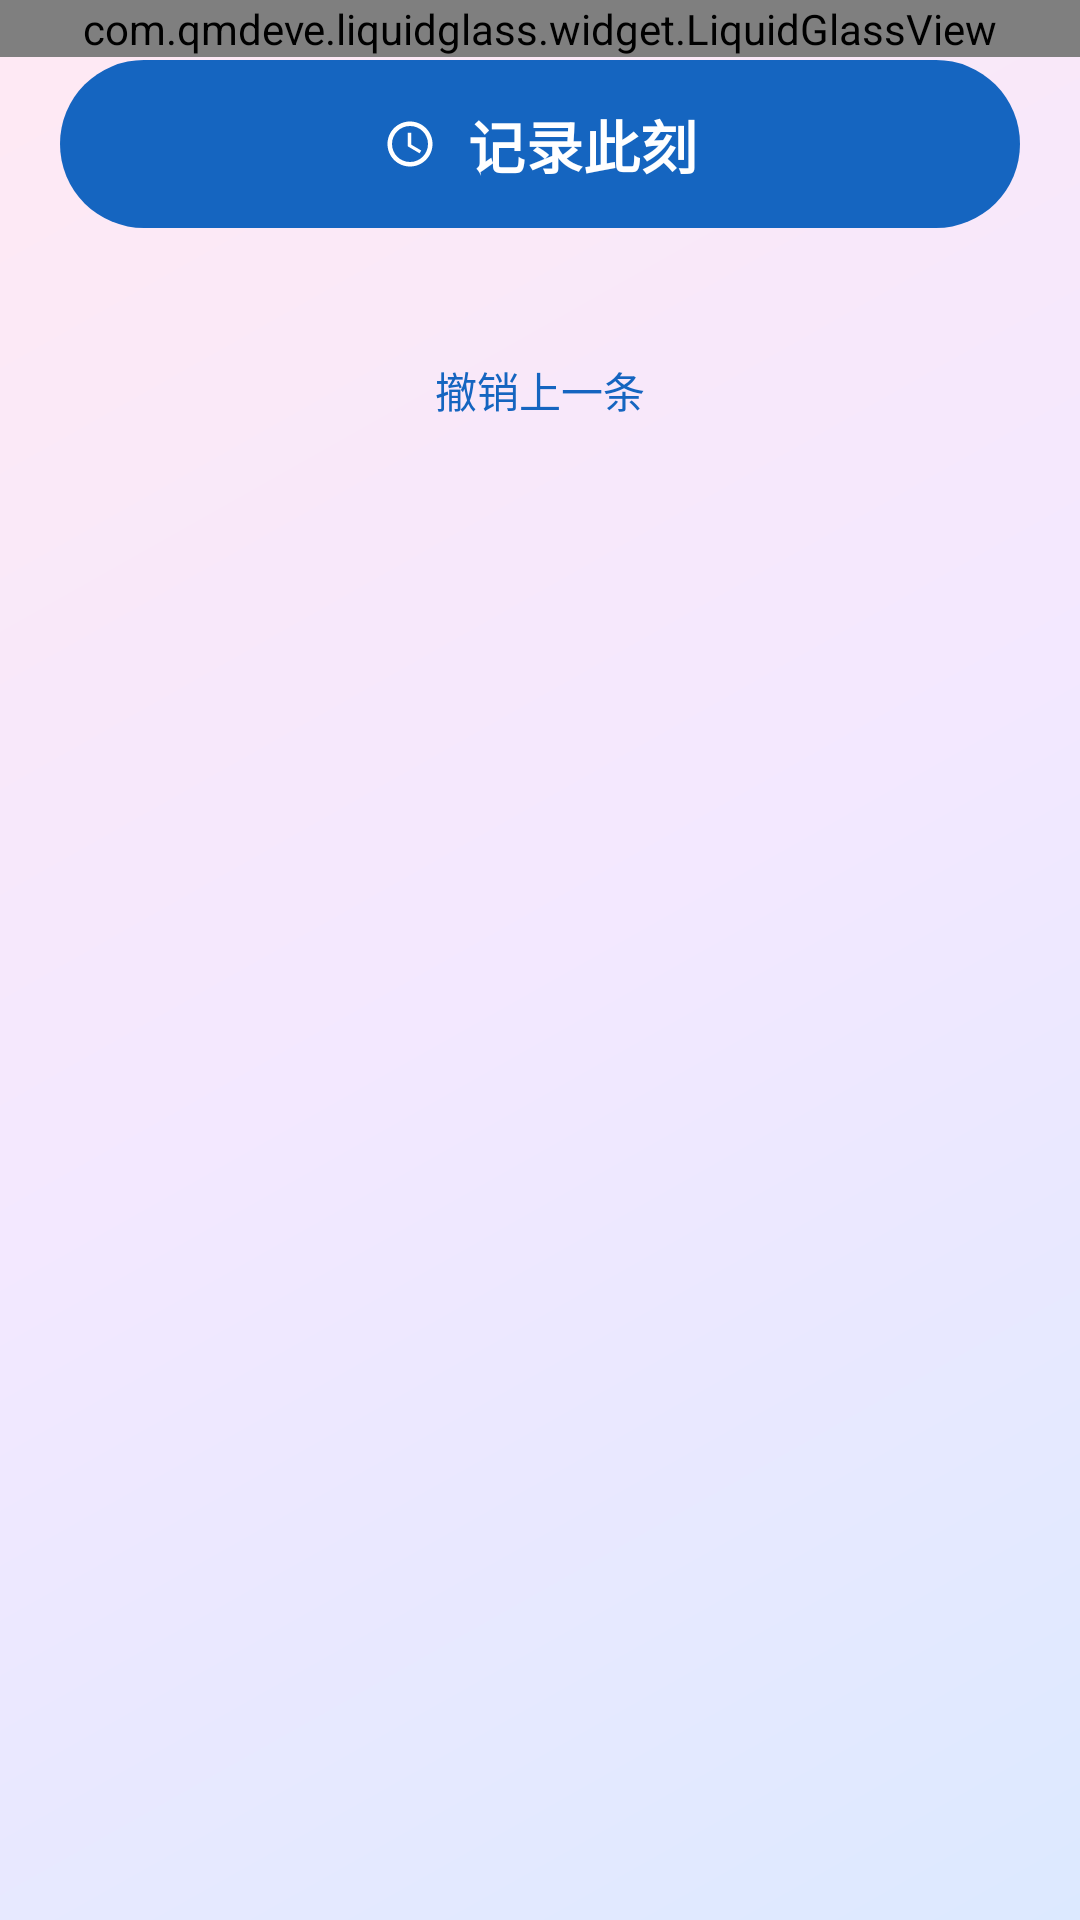

This screen was rendered from an Android layout file. Write that file and the resources it references.
<!-- AndroidManifest.xml: application theme Theme.Timestamp -->
<!-- res/layout/activity_event_detail.xml -->
<?xml version="1.0" encoding="utf-8"?>
<FrameLayout xmlns:android="http://schemas.android.com/apk/res/android"
    xmlns:app="http://schemas.android.com/apk/res-auto"
    android:layout_width="match_parent"
    android:layout_height="match_parent"
    android:background="@drawable/bg_main_gradient">

    
    <LinearLayout
        android:id="@+id/contentHost"
        android:layout_width="match_parent"
        android:layout_height="match_parent"
        android:orientation="vertical"
        android:paddingStart="20dp"
        android:paddingEnd="20dp"
        android:paddingTop="16dp">

        <com.google.android.material.button.MaterialButton
            android:id="@+id/btnRecord"
            android:layout_width="match_parent"
            android:layout_height="64dp"
            android:text="@string/detail_record_btn"
            android:textSize="19sp"
            android:textStyle="bold"
            app:cornerRadius="32dp"
            app:icon="@drawable/ic_clock"
            app:iconGravity="textStart"
            app:iconPadding="10dp" />

        <TextView
            android:id="@+id/tvStats"
            android:layout_width="match_parent"
            android:layout_height="wrap_content"
            android:layout_marginTop="10dp"
            android:gravity="center"
            android:textColor="?attr/colorOnSurfaceVariant"
            android:textSize="13sp" />

        <TextView
            android:id="@+id/btnUndo"
            android:layout_width="match_parent"
            android:layout_height="wrap_content"
            android:layout_marginTop="4dp"
            android:gravity="center"
            android:padding="8dp"
            android:text="@string/undo"
            android:textColor="?attr/colorPrimary"
            android:textSize="14sp" />

        <TextView
            android:id="@+id/tvEmpty"
            android:layout_width="match_parent"
            android:layout_height="wrap_content"
            android:layout_marginTop="48dp"
            android:gravity="center"
            android:lineSpacingExtra="6dp"
            android:text="@string/detail_no_records"
            android:textColor="?attr/colorOnSurfaceVariant"
            android:textSize="14sp"
            android:visibility="gone" />

        <androidx.recyclerview.widget.RecyclerView
            android:id="@+id/recyclerRecords"
            android:layout_width="match_parent"
            android:layout_height="0dp"
            android:layout_weight="1"
            android:layout_marginTop="8dp"
            android:clipToPadding="false"
            android:paddingBottom="24dp"
            android:scrollbars="vertical" />
    </LinearLayout>

    
    <com.qmdeve.liquidglass.widget.LiquidGlassView
        android:id="@+id/topGlass"
        android:layout_width="match_parent"
        android:layout_height="wrap_content"
        android:clickable="false"
        android:focusable="false" />

    <com.google.android.material.appbar.AppBarLayout
        android:id="@+id/appBar"
        android:layout_width="match_parent"
        android:layout_height="wrap_content"
        android:background="@android:color/transparent"
        app:elevation="0dp">

        <com.google.android.material.appbar.MaterialToolbar
            android:id="@+id/toolbar"
            android:layout_width="match_parent"
            android:layout_height="?attr/actionBarSize"
            app:navigationIcon="@drawable/ic_back"
            app:titleTextAppearance="@style/TextAppearance.Material3.TitleLarge" />
    </com.google.android.material.appbar.AppBarLayout>

    
    <LinearLayout
        android:id="@+id/selectionBar"
        android:layout_width="match_parent"
        android:layout_height="wrap_content"
        android:layout_gravity="bottom"
        android:orientation="horizontal"
        android:gravity="center_vertical"
        android:background="@color/glass_toolbar"
        android:elevation="8dp"
        android:paddingStart="16dp"
        android:paddingEnd="16dp"
        android:paddingTop="12dp"
        android:paddingBottom="12dp"
        android:visibility="gone">

        <com.google.android.material.button.MaterialButton
            android:id="@+id/btnSelectAll"
            style="?attr/materialButtonOutlinedStyle"
            android:layout_width="wrap_content"
            android:layout_height="wrap_content"
            android:text="@string/batch_select_all" />

        <TextView
            android:id="@+id/tvSelectedCount"
            android:layout_width="0dp"
            android:layout_height="wrap_content"
            android:layout_weight="1"
            android:gravity="center"
            android:text="@string/batch_selected_count"
            android:textColor="?attr/colorOnSurface"
            android:textSize="14sp" />

        <com.google.android.material.button.MaterialButton
            android:id="@+id/btnDeleteSelected"
            android:layout_width="wrap_content"
            android:layout_height="wrap_content"
            android:text="@string/batch_delete_with_count"
            android:textSize="13sp" />

        <com.google.android.material.button.MaterialButton
            android:id="@+id/btnCancelSelect"
            style="?attr/materialButtonOutlinedStyle"
            android:layout_width="wrap_content"
            android:layout_height="wrap_content"
            android:text="@string/batch_cancel" />
    </LinearLayout>
</FrameLayout>
<!-- resources referenced by this layout -->
<resources>
  <color name="glass_toolbar">#BFFBF8FF</color>
  <!-- drawable bg_main_gradient (drawable) -->
  <?xml version="1.0" encoding="utf-8"?>
  <shape xmlns:android="http://schemas.android.com/apk/res/android"
      android:shape="rectangle">
      <gradient
          android:type="linear"
          android:angle="135"
          android:startColor="#DCE9FF"
          android:centerColor="#F3E8FF"
          android:endColor="#FFE9F3" />
  </shape>
  <!-- drawable ic_clock (drawable) -->
  <?xml version="1.0" encoding="utf-8"?>
  <vector xmlns:android="http://schemas.android.com/apk/res/android"
      android:width="24dp"
      android:height="24dp"
      android:viewportWidth="24"
      android:viewportHeight="24"
      android:tint="?attr/colorOnPrimary">
      <path
          android:fillColor="@android:color/white"
          android:pathData="M11.99,2C6.47,2 2,6.48 2,12s4.47,10 9.99,10C17.52,22 22,17.52 22,12S17.52,2 11.99,2zM12,20c-4.42,0 -8,-3.58 -8,-8s3.58,-8 8,-8 8,3.58 8,8 -3.58,8 -8,8zM12.5,7H11v6l5.25,3.15 0.75,-1.23 -4.5,-2.67z" />
  </vector>
  <string name="batch_cancel">取消</string>
  <string name="batch_delete_with_count">删除(%1$d)</string>
  <string name="batch_select_all">全选</string>
  <string name="batch_selected_count">已选 %1$d 项</string>
  <string name="detail_no_records">暂无记录\n点击上方按钮记录</string>
  <string name="detail_record_btn">记录此刻</string>
  <string name="undo">撤销上一条</string>
  <style name="Theme.Timestamp" parent="Theme.Material3.DayNight.NoActionBar">
          <item name="colorPrimary">@color/md_primary</item>
          <item name="colorOnPrimary">@color/md_on_primary</item>
          <item name="colorPrimaryContainer">@color/md_primary_container</item>
          <item name="colorOnPrimaryContainer">@color/md_on_primary_container</item>
          <item name="colorSecondary">@color/md_secondary</item>
          <item name="colorOnSecondary">@color/md_on_secondary</item>
          <item name="colorSecondaryContainer">@color/md_secondary_container</item>
          <item name="colorOnSecondaryContainer">@color/md_on_secondary_container</item>
          <item name="android:colorBackground">@color/md_background</item>
          <item name="colorSurface">@color/md_surface</item>
          <item name="colorOnSurface">@color/md_on_surface</item>
          <item name="colorSurfaceVariant">@color/md_surface_variant</item>
          <item name="colorOnSurfaceVariant">@color/md_on_surface_variant</item>
          <item name="colorOutline">@color/md_outline</item>
          <item name="android:statusBarColor">@android:color/transparent</item>
          <item name="android:windowLightStatusBar">true</item>
          
          <item name="android:windowBackground">@drawable/bg_main_gradient</item>
      </style>
  <color name="md_primary">#1565C0</color>
  <color name="md_on_primary">#FFFFFF</color>
  <color name="md_primary_container">#D7E3FF</color>
  <color name="md_on_primary_container">#001B3F</color>
  <color name="md_secondary">#546E7A</color>
  <color name="md_on_secondary">#FFFFFF</color>
  <color name="md_secondary_container">#D6E4EC</color>
  <color name="md_on_secondary_container">#0E1D25</color>
  <color name="md_background">#FBF8FF</color>
  <color name="md_surface">#FBF8FF</color>
  <color name="md_on_surface">#1A1C1E</color>
  <color name="md_surface_variant">#E1E2EC</color>
  <color name="md_on_surface_variant">#44474F</color>
  <color name="md_outline">#74777F</color>
</resources>
